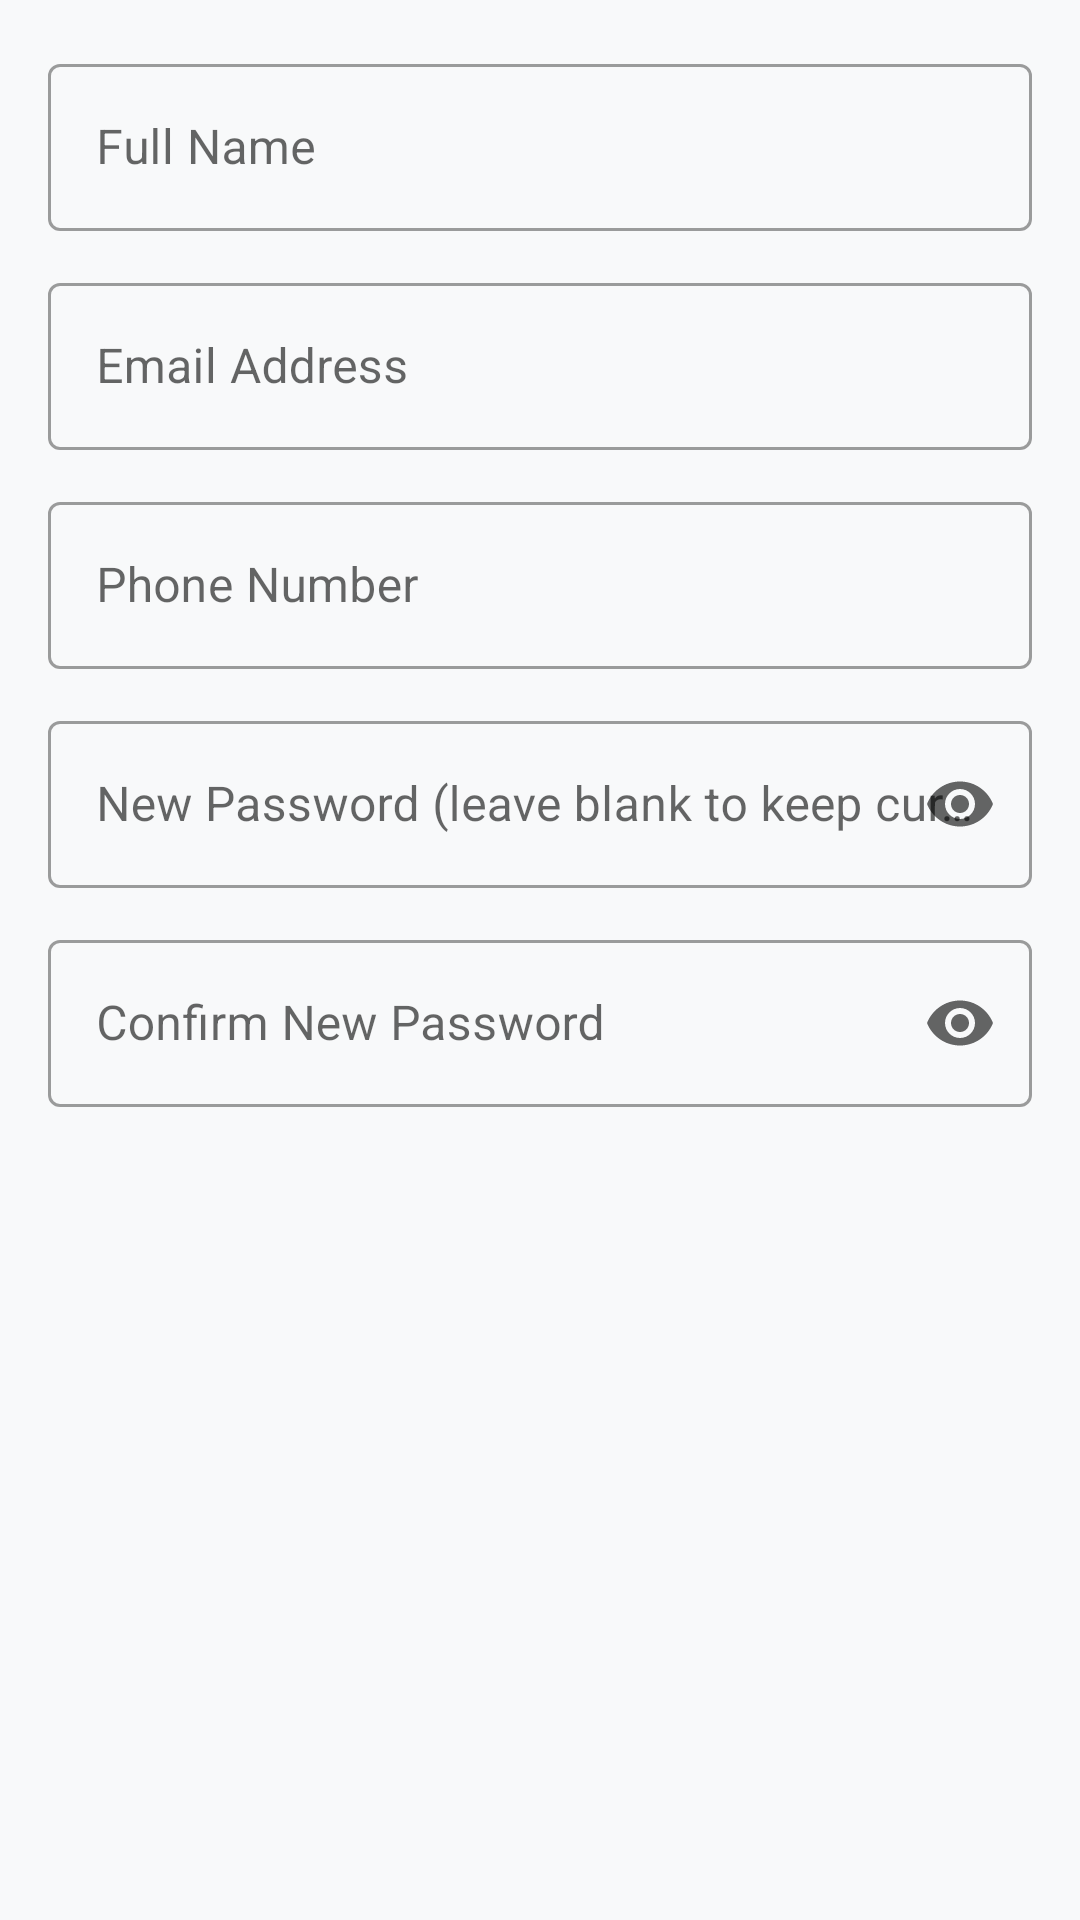

Layout XML and referenced resources for this Android screen:
<!-- AndroidManifest.xml: application theme Theme.CateringApp -->
<!-- res/layout/dialog_edit_account.xml -->
<?xml version="1.0" encoding="utf-8"?>
<LinearLayout xmlns:android="http://schemas.android.com/apk/res/android"
    xmlns:app="http://schemas.android.com/apk/res-auto"
    android:layout_width="match_parent"
    android:layout_height="wrap_content"
    android:orientation="vertical"
    android:padding="16dp">

    <com.google.android.material.textfield.TextInputLayout
        android:layout_width="match_parent"
        android:layout_height="wrap_content"
        android:hint="Full Name"
        style="@style/Widget.MaterialComponents.TextInputLayout.OutlinedBox"
        android:layout_marginBottom="12dp">

        <com.google.android.material.textfield.TextInputEditText
            android:id="@+id/etAccountName"
            android:layout_width="match_parent"
            android:layout_height="wrap_content" />

    </com.google.android.material.textfield.TextInputLayout>

    <com.google.android.material.textfield.TextInputLayout
        android:layout_width="match_parent"
        android:layout_height="wrap_content"
        android:hint="Email Address"
        style="@style/Widget.MaterialComponents.TextInputLayout.OutlinedBox"
        android:layout_marginBottom="12dp">

        <com.google.android.material.textfield.TextInputEditText
            android:id="@+id/etAccountEmail"
            android:layout_width="match_parent"
            android:layout_height="wrap_content"
            android:inputType="textEmailAddress" />

    </com.google.android.material.textfield.TextInputLayout>

    <com.google.android.material.textfield.TextInputLayout
        android:layout_width="match_parent"
        android:layout_height="wrap_content"
        android:hint="Phone Number"
        style="@style/Widget.MaterialComponents.TextInputLayout.OutlinedBox"
        android:layout_marginBottom="12dp">

        <com.google.android.material.textfield.TextInputEditText
            android:id="@+id/etAccountPhone"
            android:layout_width="match_parent"
            android:layout_height="wrap_content"
            android:inputType="phone" />

    </com.google.android.material.textfield.TextInputLayout>

    <com.google.android.material.textfield.TextInputLayout
        android:layout_width="match_parent"
        android:layout_height="wrap_content"
        android:hint="New Password (leave blank to keep current)"
        style="@style/Widget.MaterialComponents.TextInputLayout.OutlinedBox"
        android:layout_marginBottom="12dp"
        app:endIconMode="password_toggle">

        <com.google.android.material.textfield.TextInputEditText
            android:id="@+id/etAccountPassword"
            android:layout_width="match_parent"
            android:layout_height="wrap_content"
            android:inputType="textPassword" />

    </com.google.android.material.textfield.TextInputLayout>

    <com.google.android.material.textfield.TextInputLayout
        android:layout_width="match_parent"
        android:layout_height="wrap_content"
        android:hint="Confirm New Password"
        style="@style/Widget.MaterialComponents.TextInputLayout.OutlinedBox"
        app:endIconMode="password_toggle">

        <com.google.android.material.textfield.TextInputEditText
            android:id="@+id/etConfirmPassword"
            android:layout_width="match_parent"
            android:layout_height="wrap_content"
            android:inputType="textPassword" />

    </com.google.android.material.textfield.TextInputLayout>

</LinearLayout>
<!-- resources referenced by this layout -->
<resources>
  <style name="Theme.CateringApp" parent="Theme.MaterialComponents.DayNight.NoActionBar">
          
          <item name="colorPrimary">#E67E22</item>
          <item name="colorPrimaryVariant">#D35400</item>
          <item name="colorOnPrimary">@android:color/white</item>
  
          
          <item name="colorSecondary">#2C3E50</item>
          <item name="colorSecondaryVariant">#1A252F</item>
          <item name="colorOnSecondary">@android:color/white</item>
  
          
          <item name="android:windowBackground">@color/background</item>
  
          
          <item name="android:statusBarColor">#E67E22</item>
          <item name="android:windowLightStatusBar">false</item>
  
          
          <item name="android:fontFamily">sans-serif</item>
  
          
          <item name="cardViewStyle">@style/CardView.Light</item>
      </style>
  <color name="background">#F8F9FA</color>
  <style name="CardView.Light" parent="Base.CardView">
          <item name="cardBackgroundColor">@android:color/white</item>
          <item name="cardCornerRadius">12dp</item>
          <item name="cardElevation">2dp</item>
      </style>
</resources>
